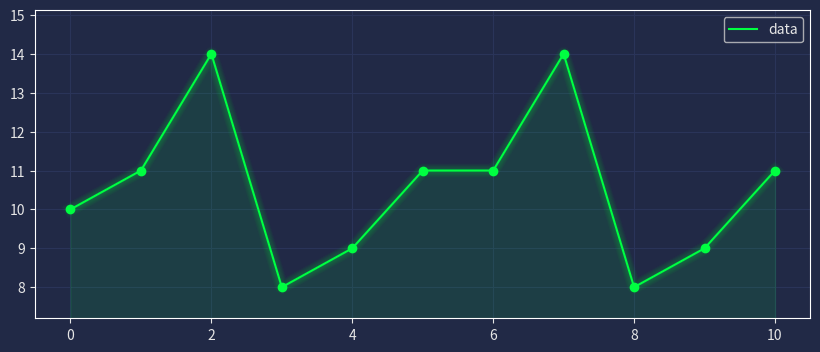

Recreate this plot in Python.
"""
Neon Line Plot
==========================

This is a test figure using code from `Dominik Haitz cyberpunk article for matplotlib <https://matplotlib.org/matplotblog/posts/matplotlib-cyberpunk-style/>`_
"""

import matplotlib.pyplot as plt, pandas as pd

data = [10,11,14,8,9,11,11,14,8,9,11]
color = '#00ff41'

plt.style.use("dark_background")
plt.rcParams['axes.axisbelow'] = True
for param in ['text.color', 'axes.labelcolor', 'xtick.color', 'ytick.color']:
    plt.rcParams[param] = '0.9'  # very light grey

for param in ['figure.facecolor', 'axes.facecolor', 'savefig.facecolor']:
    plt.rcParams[param] = '#212946'  # bluish dark grey

plt.figure(figsize=[10,4])

plt.plot(range(len(data)), data, color=color, label='data') # plot the line

for n in range(1, 10):
    plt.plot(range(len(data)), data, linewidth=(1.1 * n), alpha=0.03, color=color) # add blur around the line
plt.fill_between(range(len(data)), data, [min(data)*0.9]*len(data), alpha=0.1, color=color)

plt.ylim(min(data)*0.9, max(data)*1.08)

plt.grid(color='#2A3459')
plt.legend()
plt.scatter(range(len(data)), data, color=color) # plot the points
plt.show()

